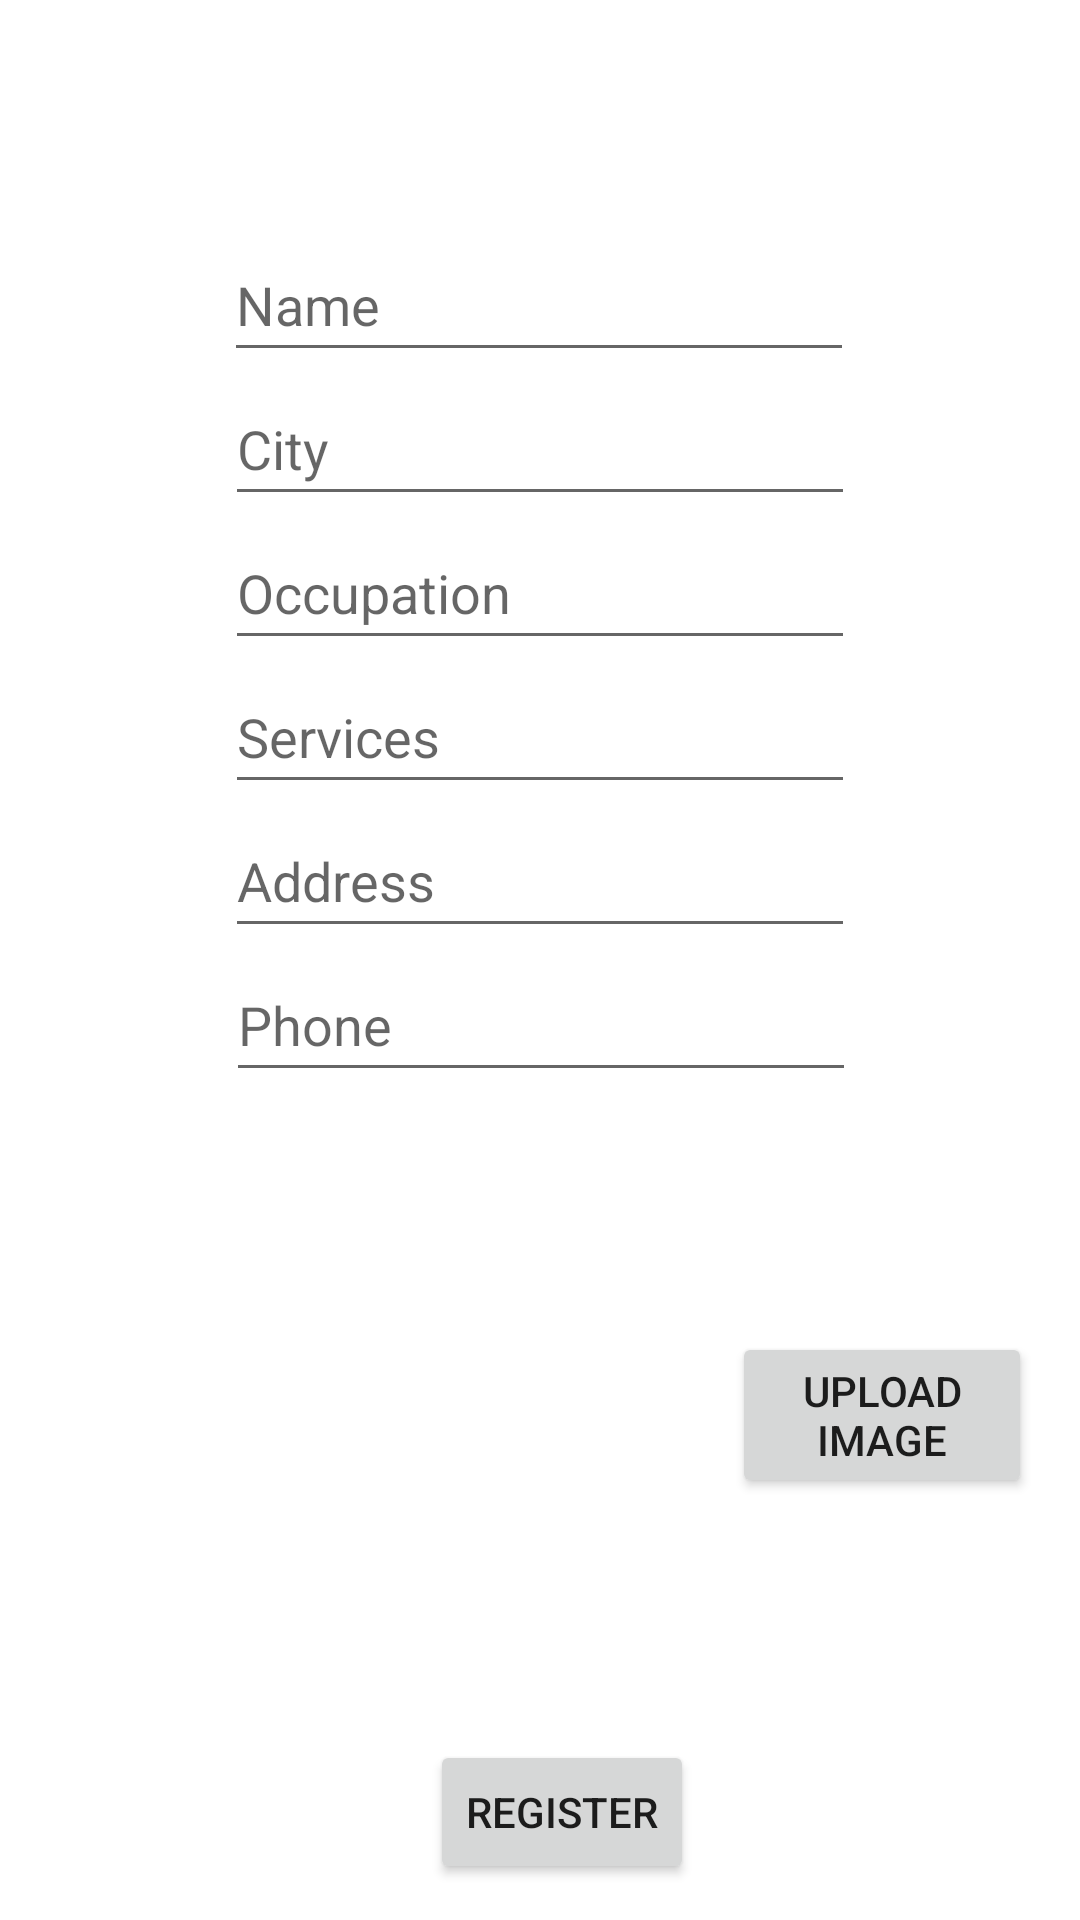

Write the Android layout XML for this screen, with the resource values it uses.
<!-- AndroidManifest.xml: application theme Theme.ServPro -->
<!-- res/layout/activity_upload_bus.xml -->
<?xml version="1.0" encoding="utf-8"?>
<androidx.constraintlayout.widget.ConstraintLayout xmlns:android="http://schemas.android.com/apk/res/android"
    xmlns:app="http://schemas.android.com/apk/res-auto"
    xmlns:tools="http://schemas.android.com/tools"
    android:layout_width="match_parent"
    android:layout_height="match_parent"
    tools:context=".UploadBusActivity">

    <EditText
        android:id="@+id/editProviderName"
        android:layout_width="wrap_content"
        android:layout_height="wrap_content"
        android:layout_marginTop="76dp"
        android:ems="10"
        android:hint="@string/providerName"
        android:inputType="textPersonName"
        android:minHeight="48dp"
        app:layout_constraintEnd_toEndOf="parent"
        app:layout_constraintHorizontal_bias="0.497"
        app:layout_constraintStart_toStartOf="parent"
        app:layout_constraintTop_toTopOf="parent" />

    <EditText
        android:id="@+id/editProviderCity"
        android:layout_width="wrap_content"
        android:layout_height="wrap_content"
        android:ems="10"
        android:hint="@string/providerCity"
        android:inputType="textPersonName"
        android:minHeight="48dp"
        app:layout_constraintEnd_toEndOf="parent"
        app:layout_constraintStart_toStartOf="parent"
        app:layout_constraintTop_toBottomOf="@+id/editProviderName" />

    <EditText
        android:id="@+id/editOccupation"
        android:layout_width="wrap_content"
        android:layout_height="wrap_content"
        android:ems="10"
        android:hint="@string/providerOccupation"
        android:inputType="textPersonName"
        android:minHeight="48dp"
        app:layout_constraintEnd_toEndOf="parent"
        app:layout_constraintStart_toStartOf="parent"
        app:layout_constraintTop_toBottomOf="@+id/editProviderCity" />

    <EditText
        android:id="@+id/editAddress"
        android:layout_width="wrap_content"
        android:layout_height="wrap_content"
        android:ems="10"
        android:hint="@string/providerAddress"
        android:inputType="textPersonName"
        android:minHeight="48dp"
        app:layout_constraintEnd_toEndOf="parent"
        app:layout_constraintStart_toStartOf="parent"
        app:layout_constraintTop_toBottomOf="@+id/editServiceMenu" />

    <EditText
        android:id="@+id/editServiceMenu"
        android:layout_width="wrap_content"
        android:layout_height="wrap_content"
        android:ems="10"
        android:hint="@string/providerServices"
        android:inputType="textPersonName"
        android:minHeight="48dp"
        app:layout_constraintEnd_toEndOf="parent"
        app:layout_constraintStart_toStartOf="parent"
        app:layout_constraintTop_toBottomOf="@+id/editOccupation" />

    <EditText
        android:id="@+id/editPhone"
        android:layout_width="wrap_content"
        android:layout_height="wrap_content"
        android:ems="10"
        android:hint="@string/providerPhone"
        android:inputType="textPersonName"
        android:minHeight="48dp"
        app:layout_constraintEnd_toEndOf="parent"
        app:layout_constraintHorizontal_bias="0.502"
        app:layout_constraintStart_toStartOf="parent"
        app:layout_constraintTop_toBottomOf="@+id/editAddress" />

    <Button
        android:id="@+id/uploadImageButton"
        android:layout_width="100dp"
        android:layout_height="wrap_content"
        android:layout_marginStart="56dp"
        android:layout_marginTop="80dp"
        android:text="upload image"
        app:layout_constraintStart_toEndOf="@+id/imgViewServiceUpload"
        app:layout_constraintTop_toBottomOf="@+id/editPhone" />

    <ImageView
        android:id="@+id/imgViewServiceUpload"
        android:layout_width="100dp"
        android:layout_height="100dp"
        android:layout_marginStart="88dp"
        android:layout_marginTop="60dp"
        app:layout_constraintStart_toStartOf="parent"
        app:layout_constraintTop_toBottomOf="@+id/editPhone"
        app:srcCompat="@drawable/defaultimage" />

    <Button
        android:id="@+id/btnUploadImage"
        android:layout_width="wrap_content"
        android:layout_height="wrap_content"
        android:layout_marginTop="56dp"
        android:text="@string/btnRegister"
        app:layout_constraintEnd_toEndOf="parent"
        app:layout_constraintHorizontal_bias="0.527"
        app:layout_constraintStart_toStartOf="parent"
        app:layout_constraintTop_toBottomOf="@+id/imgViewServiceUpload" />
</androidx.constraintlayout.widget.ConstraintLayout>
<!-- resources referenced by this layout -->
<resources>
  <string name="btnRegister">Register</string>
  <string name="providerAddress">Address</string>
  <string name="providerCity">City</string>
  <string name="providerName"> Name</string>
  <string name="providerOccupation">Occupation</string>
  <string name="providerPhone">Phone</string>
  <string name="providerServices">Services</string>
  <style name="Theme.ServPro" parent="Theme.MaterialComponents.DayNight.DarkActionBar">
          
          <item name="colorPrimary">#1FCDE3</item>
          <item name="colorPrimaryVariant">#1FCDE3</item>
          <item name="colorOnPrimary">@color/white</item>
          
          <item name="colorSecondary">@color/teal_200</item>
          <item name="colorSecondaryVariant">@color/teal_700</item>
          <item name="colorOnSecondary">@color/black</item>
          
          <item name="android:statusBarColor" tools:targetApi="l">?attr/colorPrimaryVariant</item>
          
          <item name="android:windowAnimationStyle">@style/animation</item>
      </style>
  <color name="white">#FFFFFFFF</color>
  <color name="teal_200">#FF03DAC5</color>
  <color name="teal_700">#FF018786</color>
  <color name="black">#FF000000</color>
  <style name="animation">
          <item name="android:windowEnterAnimation">@android:anim/fade_in</item>
          <item name="android:windowExitAnimation">@android:anim/fade_out</item>
      </style>
</resources>
